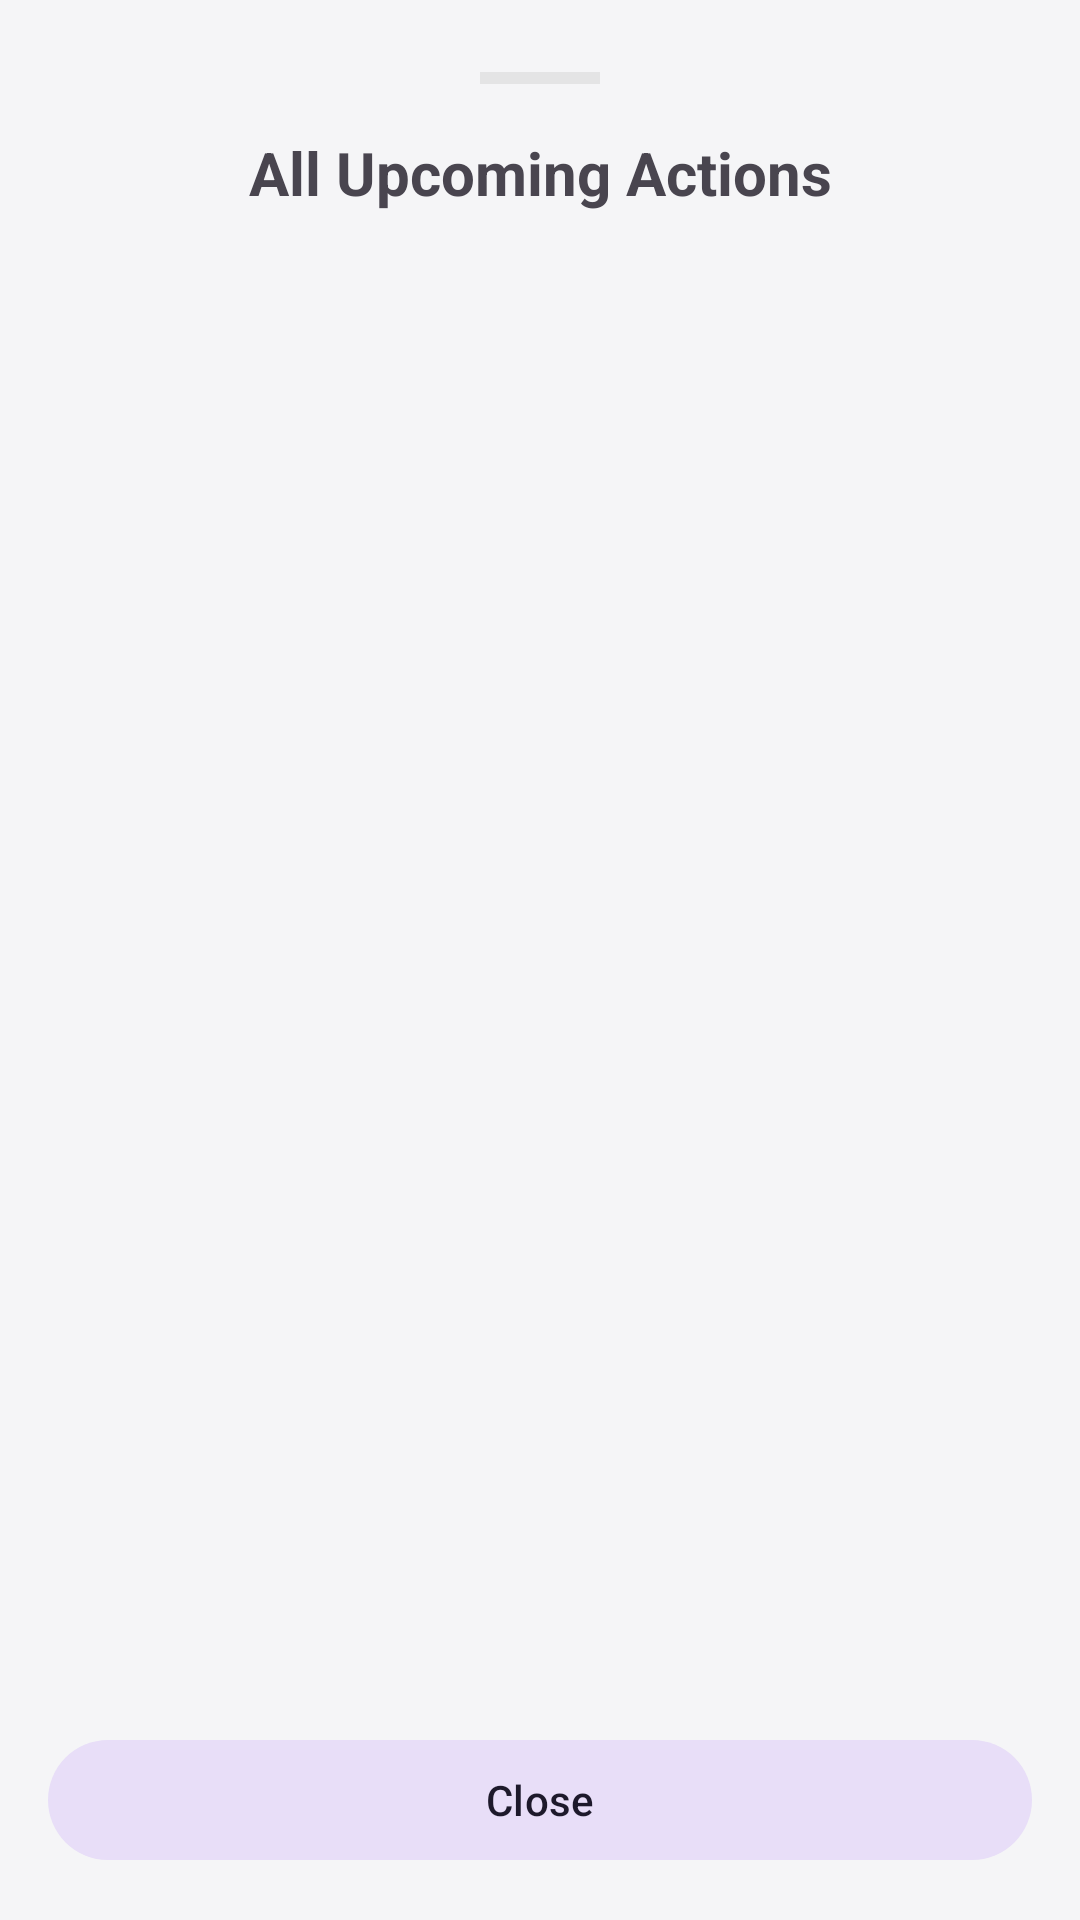

Write the Android layout XML for this screen, with the resource values it uses.
<!-- AndroidManifest.xml: application theme Theme.ExpenseManagementApp -->
<!-- res/layout/fragment_manage_actions_bottom_sheet.xml -->
<?xml version="1.0" encoding="utf-8"?>
<LinearLayout xmlns:android="http://schemas.android.com/apk/res/android"
    xmlns:app="http://schemas.android.com/apk/res-auto"
    xmlns:tools="http://schemas.android.com/tools"
    android:layout_width="match_parent"
    android:layout_height="match_parent"
    android:background="@drawable/bg_bottom_sheet"
    android:orientation="vertical"
    android:padding="16dp">

    
    <View
        android:layout_width="40dp"
        android:layout_height="4dp"
        android:layout_gravity="center_horizontal"
        android:layout_marginTop="8dp"
        android:layout_marginBottom="16dp"
        android:background="@color/neutral_grey"
        android:alpha="0.3" />

    <TextView
        android:layout_width="match_parent"
        android:layout_height="wrap_content"
        android:gravity="center"
        android:paddingBottom="16dp"
        android:text="All Upcoming Actions"
        android:textColor="@color/text_primary"
        android:textSize="20sp"
        android:textStyle="bold" />

    <androidx.recyclerview.widget.RecyclerView
        android:id="@+id/rvManageActions"
        android:layout_width="match_parent"
        android:layout_height="0dp"
        android:layout_weight="1"
        tools:listitem="@layout/item_plan" />

    <com.google.android.material.button.MaterialButton
        android:id="@+id/btnClose"
        style="@style/Widget.Material3.Button.TonalButton"
        android:layout_width="match_parent"
        android:layout_height="wrap_content"
        android:layout_marginTop="16dp"
        android:text="Close" />

</LinearLayout>
<!-- res/layout/item_plan.xml (included above) -->
<?xml version="1.0" encoding="utf-8"?>
<com.google.android.material.card.MaterialCardView xmlns:android="http://schemas.android.com/apk/res/android"
    xmlns:app="http://schemas.android.com/apk/res-auto"
    xmlns:tools="http://schemas.android.com/tools"
    android:layout_width="match_parent"
    android:layout_height="wrap_content"
    android:layout_marginBottom="8dp"
    android:clickable="true"
    android:focusable="true"
    android:foreground="?attr/selectableItemBackground"
    app:cardCornerRadius="8dp"
    app:cardElevation="2dp">

    <LinearLayout
        android:layout_width="match_parent"
        android:layout_height="wrap_content"
        android:orientation="horizontal"
        android:padding="12dp"
        android:gravity="center_vertical">

        <LinearLayout
            android:layout_width="0dp"
            android:layout_height="wrap_content"
            android:layout_weight="1"
            android:orientation="vertical">

            <TextView
                android:id="@+id/tvPlanTitle"
                android:layout_width="wrap_content"
                android:layout_height="wrap_content"
                tools:text="Electricity Bill"
                android:textSize="16sp"
                android:textStyle="bold" />

            <TextView
                android:id="@+id/tvPlanCategory"
                android:layout_width="wrap_content"
                android:layout_height="wrap_content"
                tools:text="Category"
                android:textSize="12sp"
                android:textColor="?android:attr/textColorSecondary"
                android:layout_marginTop="2dp"/>
                
            <TextView
                 android:id="@+id/tvPlanDate"
                android:layout_width="wrap_content"
                android:layout_height="wrap_content"
                tools:text="Due: 25/12/2024"
                android:textSize="12sp"
                android:textColor="@color/expense_red"
                android:layout_marginTop="4dp"/>

            <TextView
                android:id="@+id/tvPlanMode"
                 android:layout_width="wrap_content"
                android:layout_height="wrap_content"
                tools:text="Bank"
                android:textSize="10sp"
                android:layout_marginTop="4dp"/>

        </LinearLayout>

        <TextView
            android:id="@+id/tvPlanAmount"
            android:layout_width="wrap_content"
            android:layout_height="wrap_content"
            tools:text="₹ 1500"
             android:textSize="16sp"
            android:textStyle="bold"
            android:layout_marginEnd="8dp"/>

        <ImageButton
            android:id="@+id/btnDeletePlan"
            android:layout_width="32dp"
            android:layout_height="32dp"
            android:src="@drawable/ic_delete"
            android:background="?attr/selectableItemBackgroundBorderless"
            android:contentDescription="@string/delete"
            android:layout_marginEnd="4dp"
            app:tint="@color/expense_red"/>
            
        <CheckBox
            android:id="@+id/cbCompleted"
            android:layout_width="wrap_content"
            android:layout_height="wrap_content"/>

    </LinearLayout>

</com.google.android.material.card.MaterialCardView>
<!-- resources referenced by this layout -->
<resources>
  <color name="expense_red">#E57373</color>
  <color name="neutral_grey">#BDBDBD</color>
  <string name="delete">Delete</string>
  <style name="Theme.ExpenseManagementApp" parent="Base.Theme.ExpenseManagementApp" />
  <style name="Base.Theme.ExpenseManagementApp" parent="Theme.Material3.DayNight.NoActionBar">
          
          <item name="colorPrimary">@color/midnight_blue_primary</item>
          <item name="colorOnPrimary">@color/white</item>
          <item name="colorSecondary">@color/muted_violet</item>
          <item name="colorOnSecondary">@color/white</item>
          <item name="colorTertiary">@color/soft_gold</item>
          
          
          <item name="android:colorBackground">@color/light_background</item>
          <item name="colorOnBackground">@color/light_text_primary</item>
          <item name="colorSurface">@color/light_surface</item>
          <item name="colorOnSurface">@color/light_text_primary</item>
          <item name="colorError">@color/expense_red</item>
          <item name="colorOnError">@color/white</item>
          
          
      </style>
  <color name="midnight_blue_primary">#283593</color>
  <color name="white">#FFFFFFFF</color>
  <color name="muted_violet">#9575CD</color>
  <color name="soft_gold">#FFD54F</color>
  <color name="light_background">#F5F5F7</color>
  <color name="light_text_primary">#212121</color>
  <color name="light_surface">#FFFFFF</color>
</resources>
